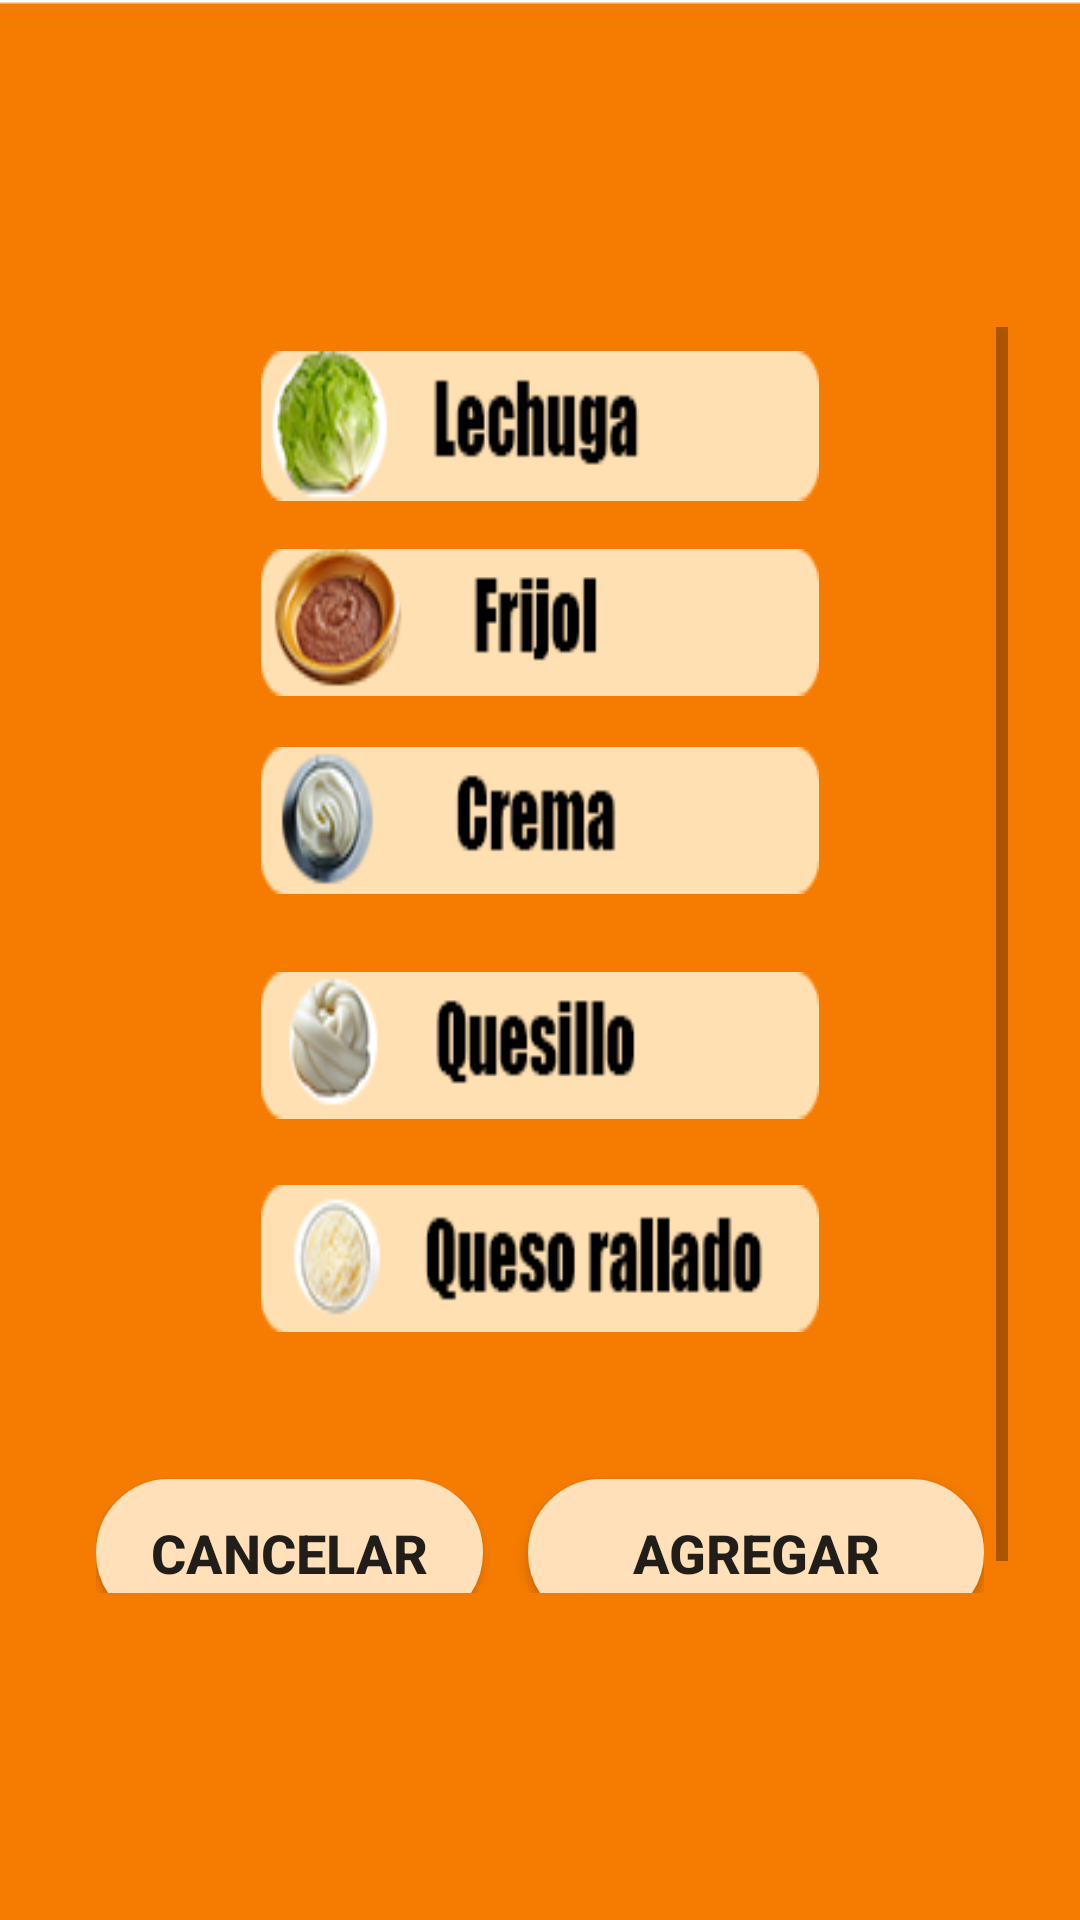

Layout XML and referenced resources for this Android screen:
<!-- AndroidManifest.xml: application theme AppTheme -->
<!-- res/layout/activity_ingrediente.xml -->
<?xml version="1.0" encoding="utf-8"?>
<androidx.constraintlayout.widget.ConstraintLayout xmlns:android="http://schemas.android.com/apk/res/android"
    xmlns:app="http://schemas.android.com/apk/res-auto"
    xmlns:tools="http://schemas.android.com/tools"
    android:layout_width="match_parent"
    android:background="@drawable/fondos"
    android:layout_height="match_parent"
    tools:context=".ingrediente">
    <ScrollView
        android:layout_width="312dp"
        android:layout_height="422dp"
        android:layout_marginStart="8dp"
        android:layout_marginLeft="8dp"
        android:layout_marginTop="8dp"
        android:layout_marginEnd="8dp"
        android:layout_marginRight="8dp"
        android:layout_marginBottom="8dp"
        app:layout_constraintBottom_toBottomOf="parent"
        app:layout_constraintEnd_toEndOf="parent"
        app:layout_constraintStart_toStartOf="parent"
        app:layout_constraintTop_toTopOf="parent">

        <LinearLayout
            android:layout_width="match_parent"
            android:layout_height="wrap_content"
            android:layout_marginStart="8dp"
            android:layout_marginLeft="8dp"
            android:layout_marginTop="8dp"
            android:layout_marginEnd="8dp"
            android:layout_marginRight="8dp"
            android:layout_marginBottom="8dp"
            android:orientation="vertical">

            <LinearLayout
                android:layout_width="match_parent"
                android:layout_height="66dp"
                android:orientation="horizontal">

                <Button
                    android:id="@+id/bz1"
                    android:layout_width="191dp"
                    android:layout_height="50dp"
                    android:layout_marginLeft="55sp"
                    android:layout_marginRight="55sp"
                    android:layout_weight="1"
                    android:background="@drawable/lechuga"
                    android:text="@string/vacio"
                    android:textSize="18sp"
                    android:textStyle="bold" />
            </LinearLayout>

            <LinearLayout
                android:layout_width="match_parent"
                android:layout_height="66dp"
                android:orientation="horizontal">

                <Button
                    android:id="@+id/bz2"
                    android:layout_width="71dp"
                    android:layout_height="49dp"
                    android:layout_marginLeft="55sp"
                    android:layout_marginRight="55sp"
                    android:layout_weight="1"
                    android:background="@drawable/frijol"
                    android:text="@string/vacio"
                    android:textSize="18sp"
                    android:textStyle="bold" />
            </LinearLayout>

            <LinearLayout
                android:layout_width="match_parent"
                android:layout_height="75dp"
                android:orientation="horizontal">

                <Button
                    android:id="@+id/bz3"
                    android:layout_width="71dp"
                    android:layout_height="49dp"
                    android:layout_marginLeft="55sp"
                    android:layout_marginRight="55sp"
                    android:layout_weight="1"
                    android:background="@drawable/crema"
                    android:text="@string/vacio"
                    android:textSize="18sp"
                    android:textStyle="bold" />
            </LinearLayout>

            <LinearLayout
                android:layout_width="match_parent"
                android:layout_height="71dp"
                android:orientation="horizontal">

                <Button
                    android:id="@+id/bz4"
                    android:layout_width="71dp"
                    android:layout_height="49dp"
                    android:layout_marginLeft="55sp"
                    android:layout_marginRight="55sp"
                    android:layout_weight="1"
                    android:background="@drawable/quesillo"
                    android:text="@string/vacio"
                    android:textStyle="bold" />
            </LinearLayout>

            <LinearLayout
                android:layout_width="match_parent"
                android:layout_height="73dp"
                android:orientation="horizontal">

                <Button
                    android:id="@+id/bz5"
                    android:layout_width="71dp"
                    android:layout_height="49dp"
                    android:layout_marginLeft="55sp"
                    android:layout_marginRight="55sp"
                    android:layout_weight="1"
                    android:background="@drawable/quesoralla"
                    android:text="@string/vacio"
                    android:textStyle="bold" />
            </LinearLayout>

            <LinearLayout
                android:layout_width="match_parent"
                android:layout_height="match_parent"
                android:orientation="horizontal">

                <Button
                    android:id="@+id/bz6"
                    android:layout_width="129dp"
                    android:layout_height="49dp"
                    android:layout_marginTop="25sp"
                    android:layout_marginRight="15sp"
                    android:background="@drawable/boton"
                    android:text="@string/Cancelar"
                    android:textSize="18sp"
                    android:textStyle="bold" />

                <Button
                    android:id="@+id/bz7"
                    android:layout_width="129dp"
                    android:layout_height="49dp"

                    android:layout_marginTop="25sp"
                    android:layout_weight="1"
                    android:background="@drawable/boton"
                    android:text="@string/agregar"
                    android:textSize="18sp"
                    android:textStyle="bold" />

            </LinearLayout>
        </LinearLayout>
    </ScrollView>

</androidx.constraintlayout.widget.ConstraintLayout>
<!-- resources referenced by this layout -->
<resources>
  <!-- drawable boton (drawable) -->
  <?xml version="1.0" encoding="utf-8"?>
  <shape xmlns:android="http://schemas.android.com/apk/res/android"
      android:shape="rectangle">
      <size
          android:width="300dp"
          android:height="100dp"></size>
      <corners
          android:radius="25dp"> </corners>
      <stroke
          android:width="10dp" android:color="#FFE0B8">
  
      </stroke>
      <gradient android:startColor="#FFE0B8"
          android:endColor="#FFE0B8"
          android:angle="270" />
  </shape>
  <!-- drawable crema: png bitmap (drawable, 5002 bytes) -->
  <!-- drawable fondos: jpg bitmap (drawable, 24755 bytes) -->
  <!-- drawable frijol: png bitmap (drawable, 5885 bytes) -->
  <!-- drawable lechuga: png bitmap (drawable, 6070 bytes) -->
  <!-- drawable quesillo: png bitmap (drawable, 4634 bytes) -->
  <!-- drawable quesoralla: png bitmap (drawable, 4837 bytes) -->
  <string name="Cancelar">Cancelar</string>
  <string name="agregar">Agregar</string>
  <string name="vacio">  </string>
  <style name="AppTheme" parent="Theme.AppCompat.Light">
           
          
           <item name="colorPrimary">#FF9800</item>
          
          <item name="colorPrimaryDark">#F57C00</item>
          
      </style>
</resources>
